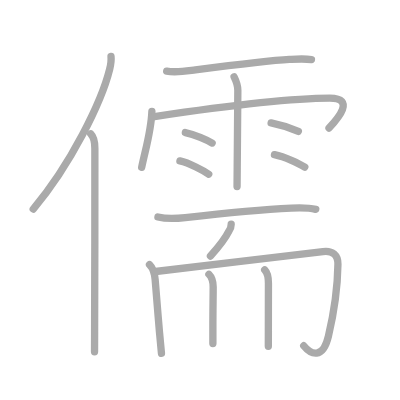
t = 0.00 s
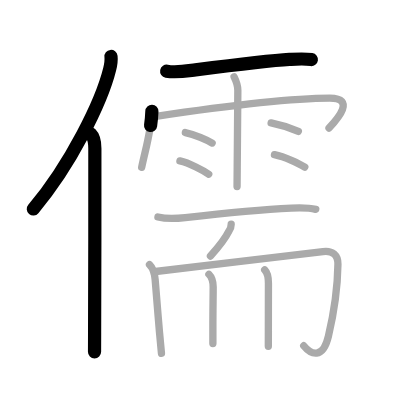
t = 3.25 s
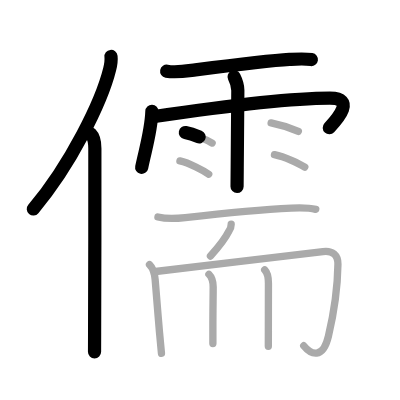
t = 6.50 s
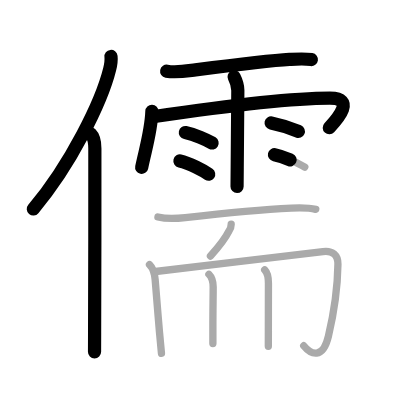
t = 9.50 s
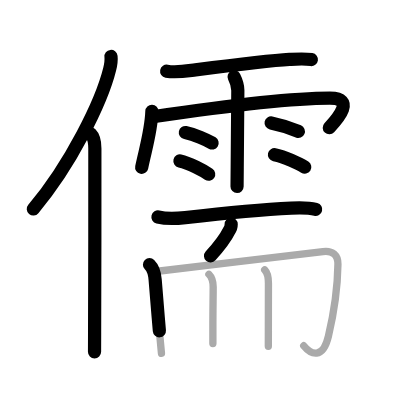
t = 12.75 s
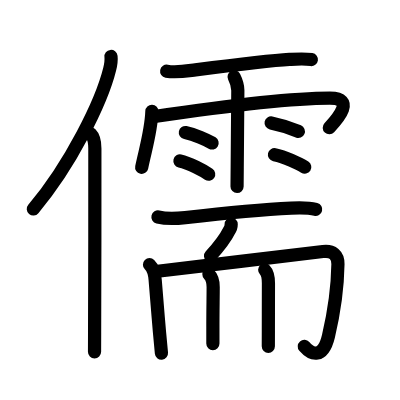
t = 16.00 s

The animated SVG that drew these frames (rendered in a browser with its animation timeline set to each time). Animation: 16 SMIL elements (animate=16); one cycle of 16.00 s.

<?xml version="1.0" standalone="no"?>
<!DOCTYPE svg PUBLIC "-//W3C//DTD SVG 1.1//EN"   "http://www.w3.org/Graphics/SVG/1.1/DTD/svg11.dtd">
<svg width="400px" height="400px"  version="1.1" xmlns="http://www.w3.org/2000/svg">
  <defs>
    <marker id="Triangle" viewBox="0 0 10 10" refX="0" refY="5" markerUnits="strokeWidth" markerWidth="3" style="stroke-opacity:0%;fill:#aaaaaa;" markerHeight="2" orient="auto">
      <path d="M 0 0 L 10 5 L 0 10 z" />
    </marker>
    
    <marker id="Arrow" viewBox="0 0 10 10" refX="5" refY="5" markerUnits="strokeWidth" markerWidth="1.8" style="stroke-opacity:0%;fill:#770000;" markerHeight="2" orient="auto">
      <path d="M 0 4 L 6 4 L 4 1 L 10 5 L 4 9 L 6 6 L 0 6 z" />
        <circle cx="5" cy="5" r="5" />
      </marker>
    
    <marker id="TriangleRed" viewBox="0 0 10 10" refX="0" refY="5" markerUnits="strokeWidth" markerWidth="3" style="stroke-opacity:0%;fill:#CC0000;" markerHeight="2" orient="auto">
      <path d="M 0 0 L 10 5 L 0 10 z" />
    </marker>
    
    <marker id="ArrowRed" viewBox="0 0 10 10" refX="5" refY="5" markerUnits="strokeWidth" markerWidth="1.8" style="stroke-opacity:0%;fill:#CC0000;" markerHeight="2" orient="auto">
      <path d="M 0 4 L 6 4 L 4 1 L 10 5 L 4 9 L 6 6 L 0 6 z" />
        <circle cx="5" cy="5" r="5" />
      </marker>
    
  </defs>
  
  <path style="fill:#ffffff; fill-opacity:100%; fill-rule:evenodd; stroke-width:0;" d="M 0 0 L 400px 0 L 400px 400px L 0 400px L 0 0" />

  <g transform="scale(3.6697247706422 3.6697247706422)">
<path style="fill:none; fill-opacity:0%; fill-rule:evenodd; stroke:#aaaaaa; stroke-opacity:100%; stroke-width: 1.5pt; stroke-linejoin:round; stroke-linecap:round;" d="M30.25 15.39c0.13 1.14-0.02 2.08-0.37 3.48c-2.19 8.88-10.64 26.05-20.82 38.09"></path>
<path style="fill:none; fill-opacity:0%; fill-rule:evenodd; stroke:#aaaaaa; stroke-opacity:100%; stroke-width: 1.5pt; stroke-linejoin:round; stroke-linecap:round;" d="M24.73 36.5c0.95 0.95 1.12 2.52 1.12 3.97c0 12.9 0 37.07-0.07 50.03c-0.01 2.13-0.02 3.95-0.02 5.38"></path>
<path style="fill:none; fill-opacity:0%; fill-rule:evenodd; stroke:#aaaaaa; stroke-opacity:100%; stroke-width: 1.5pt; stroke-linejoin:round; stroke-linecap:round;" d="M45.42 19.39c2.58 0.48 5.21-0.01 7.83-0.35c7.14-0.91 19.84-2.52 25.62-2.85c1.97-0.11 4.04-0.26 6 0.04"></path>
<path style="fill:none; fill-opacity:0%; fill-rule:evenodd; stroke:#aaaaaa; stroke-opacity:100%; stroke-width: 1.5pt; stroke-linejoin:round; stroke-linecap:round;" d="M41.39 30.33c-0.17 5.22-1.67 9.99-2.78 15.26"></path>
<path style="fill:none; fill-opacity:0%; fill-rule:evenodd; stroke:#aaaaaa; stroke-opacity:100%; stroke-width: 1.5pt; stroke-linejoin:round; stroke-linecap:round;" d="M42.09 31.76c16.16-2.39 35.69-5.01 47.79-5.01c7.01 0 2.24 5.49-0.22 8.14"></path>
<path style="fill:none; fill-opacity:0%; fill-rule:evenodd; stroke:#aaaaaa; stroke-opacity:100%; stroke-width: 1.5pt; stroke-linejoin:round; stroke-linecap:round;" d="M63.79 20.93c0.7 1.4 1.01 2.32 1.02 3.69c0 0.36-0.11 13.58-0.17 21.13c-0.02 2.73-0.04 4.72-0.04 5.08"></path>
<path style="fill:none; fill-opacity:0%; fill-rule:evenodd; stroke:#aaaaaa; stroke-opacity:100%; stroke-width: 1.5pt; stroke-linejoin:round; stroke-linecap:round;" d="M50.51 36.12c2.51 0.5 5.92 2.01 7.29 2.85"></path>
<path style="fill:none; fill-opacity:0%; fill-rule:evenodd; stroke:#aaaaaa; stroke-opacity:100%; stroke-width: 1.5pt; stroke-linejoin:round; stroke-linecap:round;" d="M49.03 43.86c2.54 0.57 6.45 2.67 7.84 3.62"></path>
<path style="fill:none; fill-opacity:0%; fill-rule:evenodd; stroke:#aaaaaa; stroke-opacity:100%; stroke-width: 1.5pt; stroke-linejoin:round; stroke-linecap:round;" d="M73.88 33.5c2.93 0.6 6.25 1.79 7.42 2.29"></path>
<path style="fill:none; fill-opacity:0%; fill-rule:evenodd; stroke:#aaaaaa; stroke-opacity:100%; stroke-width: 1.5pt; stroke-linejoin:round; stroke-linecap:round;" d="M74.79 42.15c2.84 0.6 6.71 2.39 8.26 3.39"></path>
<path style="fill:none; fill-opacity:0%; fill-rule:evenodd; stroke:#aaaaaa; stroke-opacity:100%; stroke-width: 1.5pt; stroke-linejoin:round; stroke-linecap:round;" d="M43.04 59.13c2.58 0.62 5.29 0.4 7.45 0.16c7.76-0.89 21.56-2.25 28.88-2.59c2.17-0.1 4.54-0.2 6.67 0.35"></path>
<path style="fill:none; fill-opacity:0%; fill-rule:evenodd; stroke:#aaaaaa; stroke-opacity:100%; stroke-width: 1.5pt; stroke-linejoin:round; stroke-linecap:round;" d="M63 61.11c0 0.64-0.26 1.34-0.59 1.8c-1.06 2.16-1.96 3.41-5.06 6.85"></path>
<path style="fill:none; fill-opacity:0%; fill-rule:evenodd; stroke:#aaaaaa; stroke-opacity:100%; stroke-width: 1.5pt; stroke-linejoin:round; stroke-linecap:round;" d="M40.74 72.13c0.94 0.94 1.41 2.4 1.54 4.08c0.13 1.68 0.71 8.83 1.18 14.29c0.22 2.53 0.42 4.7 0.54 5.79"></path>
<path style="fill:none; fill-opacity:0%; fill-rule:evenodd; stroke:#aaaaaa; stroke-opacity:100%; stroke-width: 1.5pt; stroke-linejoin:round; stroke-linecap:round;" d="M42.39 73.98c6.21-0.74 40.98-4.85 45.61-5.44c2.65-0.34 4.13 0.96 4.09 3.44C92 78 91 85.25 89.5 91.6c-1.52 6.44-4.78 5.02-6.74 2.61"></path>
<path style="fill:none; fill-opacity:0%; fill-rule:evenodd; stroke:#aaaaaa; stroke-opacity:100%; stroke-width: 1.5pt; stroke-linejoin:round; stroke-linecap:round;" d="M56.93 74.74c0.92 0.92 1.16 2.01 1.16 3.46c0 2.8-0.09 6.89-0.08 11.08c0 2.17 0 3.89 0 4.35"></path>
<path style="fill:none; fill-opacity:0%; fill-rule:evenodd; stroke:#aaaaaa; stroke-opacity:100%; stroke-width: 1.5pt; stroke-linejoin:round; stroke-linecap:round;" d="M72.13 73.52c0.86 0.86 1.02 2.33 1.02 3.69c0 2.94-0.02 8.51-0.02 12.79c0 1.77-0.01 3.32-0.01 4.38"></path>

<path style="fill:none; fill-opacity:0%; fill-rule:evenodd; stroke:#000000; stroke-opacity:100%; stroke-width: 2.7pt; stroke-linejoin:round; stroke-linecap:round;" d="M30.25 15.39c0.13 1.14-0.02 2.08-0.37 3.48c-2.19 8.88-10.64 26.05-20.82 38.09" pathLength="100" stroke-dashoffset="100" stroke-dasharray="100 105"><animate id="dashAnim1" attributeName="stroke-dashoffset" from="100" to="0" dur="1s" calcMode="linear" fill="freeze"/></path>
<path style="fill:none; fill-opacity:0%; fill-rule:evenodd; stroke:#000000; stroke-opacity:100%; stroke-width: 2.7pt; stroke-linejoin:round; stroke-linecap:round;" d="M24.73 36.5c0.95 0.95 1.12 2.52 1.12 3.97c0 12.9 0 37.07-0.07 50.03c-0.01 2.13-0.02 3.95-0.02 5.38" pathLength="100" stroke-dashoffset="100" stroke-dasharray="100 105"><animate id="dashAnim2" attributeName="stroke-dashoffset" from="100" to="0" dur="1s" calcMode="linear" begin="dashAnim1.end" fill="freeze"/></path>
<path style="fill:none; fill-opacity:0%; fill-rule:evenodd; stroke:#000000; stroke-opacity:100%; stroke-width: 2.7pt; stroke-linejoin:round; stroke-linecap:round;" d="M45.42 19.39c2.58 0.48 5.21-0.01 7.83-0.35c7.14-0.91 19.84-2.52 25.62-2.85c1.97-0.11 4.04-0.26 6 0.04" pathLength="100" stroke-dashoffset="100" stroke-dasharray="100 105"><animate id="dashAnim3" attributeName="stroke-dashoffset" from="100" to="0" dur="1s" calcMode="linear" begin="dashAnim2.end" fill="freeze"/></path>
<path style="fill:none; fill-opacity:0%; fill-rule:evenodd; stroke:#000000; stroke-opacity:100%; stroke-width: 2.7pt; stroke-linejoin:round; stroke-linecap:round;" d="M41.39 30.33c-0.17 5.22-1.67 9.99-2.78 15.26" pathLength="100" stroke-dashoffset="100" stroke-dasharray="100 105"><animate id="dashAnim4" attributeName="stroke-dashoffset" from="100" to="0" dur="1s" calcMode="linear" begin="dashAnim3.end" fill="freeze"/></path>
<path style="fill:none; fill-opacity:0%; fill-rule:evenodd; stroke:#000000; stroke-opacity:100%; stroke-width: 2.7pt; stroke-linejoin:round; stroke-linecap:round;" d="M42.09 31.76c16.16-2.39 35.69-5.01 47.79-5.01c7.01 0 2.24 5.49-0.22 8.14" pathLength="100" stroke-dashoffset="100" stroke-dasharray="100 105"><animate id="dashAnim5" attributeName="stroke-dashoffset" from="100" to="0" dur="1s" calcMode="linear" begin="dashAnim4.end" fill="freeze"/></path>
<path style="fill:none; fill-opacity:0%; fill-rule:evenodd; stroke:#000000; stroke-opacity:100%; stroke-width: 2.7pt; stroke-linejoin:round; stroke-linecap:round;" d="M63.79 20.93c0.7 1.4 1.01 2.32 1.02 3.69c0 0.36-0.11 13.58-0.17 21.13c-0.02 2.73-0.04 4.72-0.04 5.08" pathLength="100" stroke-dashoffset="100" stroke-dasharray="100 105"><animate id="dashAnim6" attributeName="stroke-dashoffset" from="100" to="0" dur="1s" calcMode="linear" begin="dashAnim5.end" fill="freeze"/></path>
<path style="fill:none; fill-opacity:0%; fill-rule:evenodd; stroke:#000000; stroke-opacity:100%; stroke-width: 2.7pt; stroke-linejoin:round; stroke-linecap:round;" d="M50.51 36.12c2.51 0.5 5.92 2.01 7.29 2.85" pathLength="100" stroke-dashoffset="100" stroke-dasharray="100 105"><animate id="dashAnim7" attributeName="stroke-dashoffset" from="100" to="0" dur="1s" calcMode="linear" begin="dashAnim6.end" fill="freeze"/></path>
<path style="fill:none; fill-opacity:0%; fill-rule:evenodd; stroke:#000000; stroke-opacity:100%; stroke-width: 2.7pt; stroke-linejoin:round; stroke-linecap:round;" d="M49.03 43.86c2.54 0.57 6.45 2.67 7.84 3.62" pathLength="100" stroke-dashoffset="100" stroke-dasharray="100 105"><animate id="dashAnim8" attributeName="stroke-dashoffset" from="100" to="0" dur="1s" calcMode="linear" begin="dashAnim7.end" fill="freeze"/></path>
<path style="fill:none; fill-opacity:0%; fill-rule:evenodd; stroke:#000000; stroke-opacity:100%; stroke-width: 2.7pt; stroke-linejoin:round; stroke-linecap:round;" d="M73.88 33.5c2.93 0.6 6.25 1.79 7.42 2.29" pathLength="100" stroke-dashoffset="100" stroke-dasharray="100 105"><animate id="dashAnim9" attributeName="stroke-dashoffset" from="100" to="0" dur="1s" calcMode="linear" begin="dashAnim8.end" fill="freeze"/></path>
<path style="fill:none; fill-opacity:0%; fill-rule:evenodd; stroke:#000000; stroke-opacity:100%; stroke-width: 2.7pt; stroke-linejoin:round; stroke-linecap:round;" d="M74.79 42.15c2.84 0.6 6.71 2.39 8.26 3.39" pathLength="100" stroke-dashoffset="100" stroke-dasharray="100 105"><animate id="dashAnim10" attributeName="stroke-dashoffset" from="100" to="0" dur="1s" calcMode="linear" begin="dashAnim9.end" fill="freeze"/></path>
<path style="fill:none; fill-opacity:0%; fill-rule:evenodd; stroke:#000000; stroke-opacity:100%; stroke-width: 2.7pt; stroke-linejoin:round; stroke-linecap:round;" d="M43.04 59.13c2.58 0.62 5.29 0.4 7.45 0.16c7.76-0.89 21.56-2.25 28.88-2.59c2.17-0.1 4.54-0.2 6.67 0.35" pathLength="100" stroke-dashoffset="100" stroke-dasharray="100 105"><animate id="dashAnim11" attributeName="stroke-dashoffset" from="100" to="0" dur="1s" calcMode="linear" begin="dashAnim10.end" fill="freeze"/></path>
<path style="fill:none; fill-opacity:0%; fill-rule:evenodd; stroke:#000000; stroke-opacity:100%; stroke-width: 2.7pt; stroke-linejoin:round; stroke-linecap:round;" d="M63 61.11c0 0.64-0.26 1.34-0.59 1.8c-1.06 2.16-1.96 3.41-5.06 6.85" pathLength="100" stroke-dashoffset="100" stroke-dasharray="100 105"><animate id="dashAnim12" attributeName="stroke-dashoffset" from="100" to="0" dur="1s" calcMode="linear" begin="dashAnim11.end" fill="freeze"/></path>
<path style="fill:none; fill-opacity:0%; fill-rule:evenodd; stroke:#000000; stroke-opacity:100%; stroke-width: 2.7pt; stroke-linejoin:round; stroke-linecap:round;" d="M40.74 72.13c0.94 0.94 1.41 2.4 1.54 4.08c0.13 1.68 0.71 8.83 1.18 14.29c0.22 2.53 0.42 4.7 0.54 5.79" pathLength="100" stroke-dashoffset="100" stroke-dasharray="100 105"><animate id="dashAnim13" attributeName="stroke-dashoffset" from="100" to="0" dur="1s" calcMode="linear" begin="dashAnim12.end" fill="freeze"/></path>
<path style="fill:none; fill-opacity:0%; fill-rule:evenodd; stroke:#000000; stroke-opacity:100%; stroke-width: 2.7pt; stroke-linejoin:round; stroke-linecap:round;" d="M42.39 73.98c6.21-0.74 40.98-4.85 45.61-5.44c2.65-0.34 4.13 0.96 4.09 3.44C92 78 91 85.25 89.5 91.6c-1.52 6.44-4.78 5.02-6.74 2.61" pathLength="100" stroke-dashoffset="100" stroke-dasharray="100 105"><animate id="dashAnim14" attributeName="stroke-dashoffset" from="100" to="0" dur="1s" calcMode="linear" begin="dashAnim13.end" fill="freeze"/></path>
<path style="fill:none; fill-opacity:0%; fill-rule:evenodd; stroke:#000000; stroke-opacity:100%; stroke-width: 2.7pt; stroke-linejoin:round; stroke-linecap:round;" d="M56.93 74.74c0.92 0.92 1.16 2.01 1.16 3.46c0 2.8-0.09 6.89-0.08 11.08c0 2.17 0 3.89 0 4.35" pathLength="100" stroke-dashoffset="100" stroke-dasharray="100 105"><animate id="dashAnim15" attributeName="stroke-dashoffset" from="100" to="0" dur="1s" calcMode="linear" begin="dashAnim14.end" fill="freeze"/></path>
<path style="fill:none; fill-opacity:0%; fill-rule:evenodd; stroke:#000000; stroke-opacity:100%; stroke-width: 2.7pt; stroke-linejoin:round; stroke-linecap:round;" d="M72.13 73.52c0.86 0.86 1.02 2.33 1.02 3.69c0 2.94-0.02 8.51-0.02 12.79c0 1.77-0.01 3.32-0.01 4.38" pathLength="100" stroke-dashoffset="100" stroke-dasharray="100 105"><animate id="dashAnim16" attributeName="stroke-dashoffset" from="100" to="0" dur="1s" calcMode="linear" begin="dashAnim15.end" fill="freeze"/></path>

</g>

</svg>  
          
